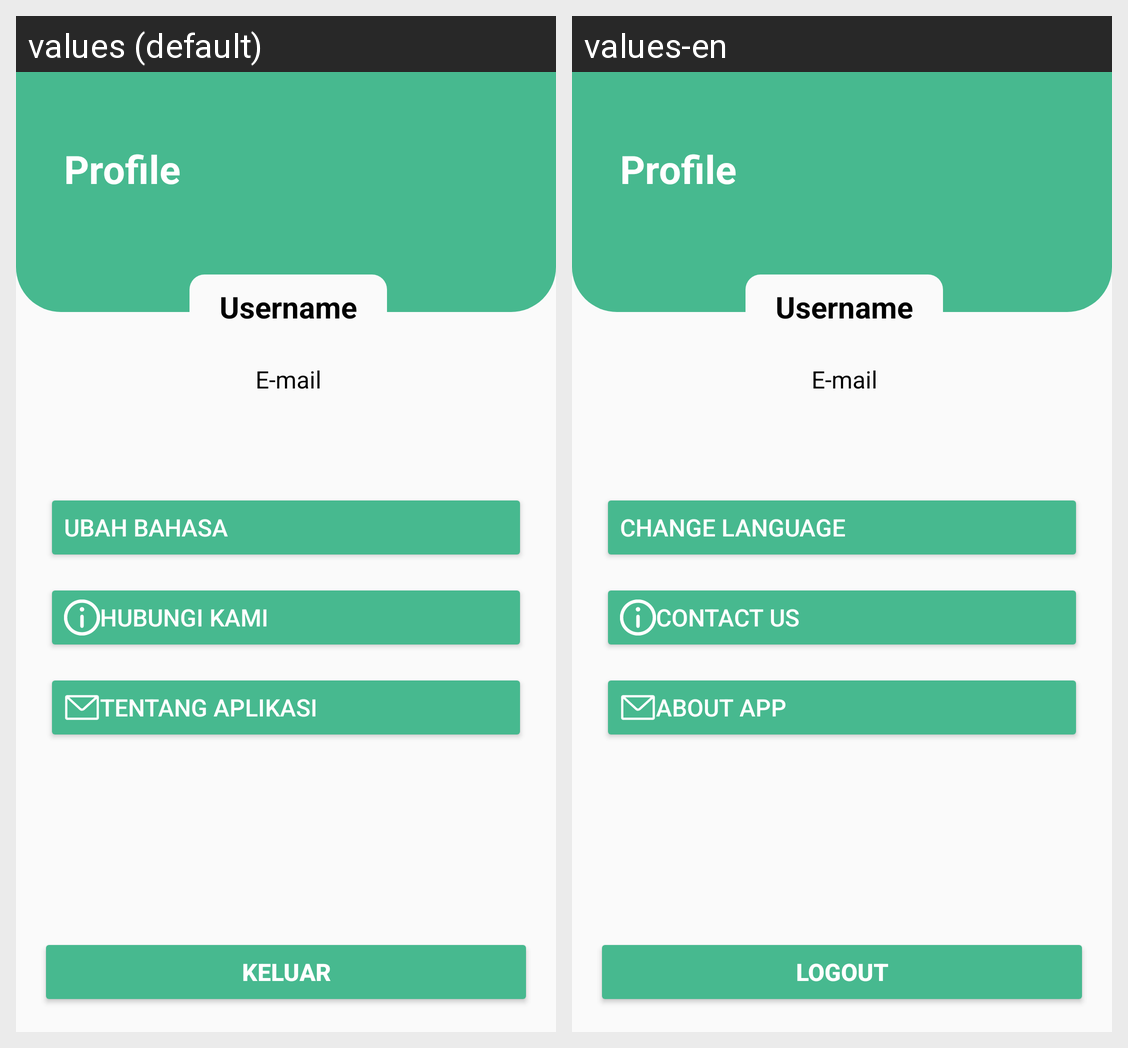

Locale-by-locale string values for the Android screen shown in this grid:
Android screen res/layout/fragment_profile.xml rendered under 2 locales, left to right: values (default), values-en. Device: Nexus 5 (rendered at 1080×1920; each locale shown at half size, 540×960, under a caption strip naming it); theme AppTheme.
Strings drawn on this screen, with the default value and each locale's value (text and hints the layout hard-codes, and strings that could not be matched under every locale, appear in the picture but are not listed):

profile
  values: Profile
  values-en: Profile  [not translated; the default value is used]

username
  values: Username
  values-en: Username  [not translated; the default value is used]

e_mail
  values: E-mail
  values-en: E-mail  [not translated; the default value is used]

change_language
  values: Ubah Bahasa
  values-en: Change Language

contact
  values: Hubungi Kami
  values-en: Contact Us

about_app
  values: Tentang Aplikasi
  values-en: About App

logout
  values: KELUAR
  values-en: LOGOUT
